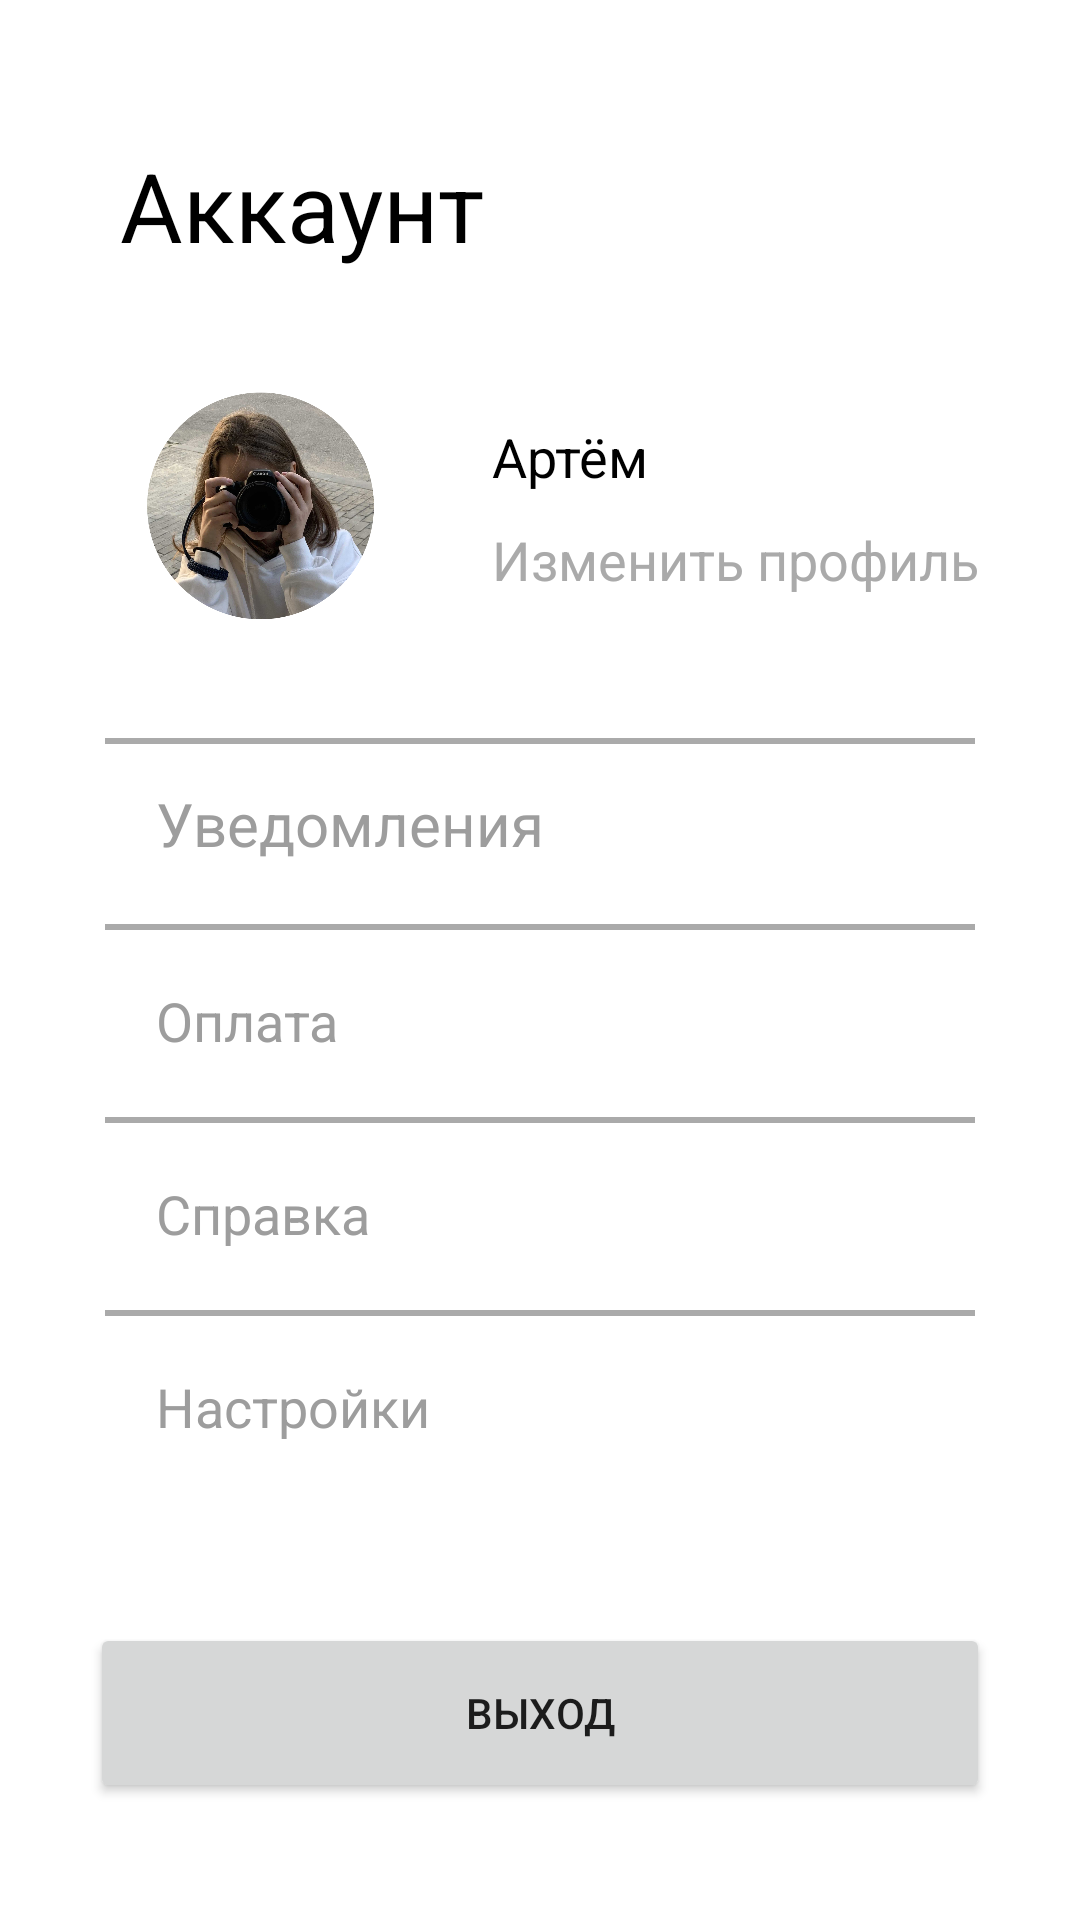

The Android layout XML behind this screen, and the referenced resources:
<!-- AndroidManifest.xml: application theme Theme.Kr -->
<!-- res/layout/fragment_account.xml -->
<?xml version="1.0" encoding="utf-8"?>
<ScrollView xmlns:android="http://schemas.android.com/apk/res/android"
    xmlns:app="http://schemas.android.com/apk/res-auto"
    xmlns:tools="http://schemas.android.com/tools"
    android:layout_width="match_parent"
    android:layout_height="match_parent"
    android:fillViewport="true"
    app:layout_editor_absoluteX="1dp"
    app:layout_editor_absoluteY="1dp">

    <androidx.constraintlayout.widget.ConstraintLayout
        android:layout_width="match_parent"
        android:layout_height="wrap_content"
        android:isScrollContainer="true"
        tools:context=".AccountFragment">

        <TextView
            android:id="@+id/txtAccount"
            android:layout_width="wrap_content"
            android:layout_height="wrap_content"
            android:layout_marginStart="40dp"
            android:layout_marginTop="47dp"
            android:text="Аккаунт"
            android:textSize="32sp"
            android:textColor="@android:color/black"
            app:layout_constraintStart_toStartOf="parent"
            app:layout_constraintTop_toTopOf="parent" />

        <ImageView
            android:id="@+id/imageView2"
            android:layout_width="100dp"
            android:layout_height="100dp"
            android:layout_marginStart="38dp"
            android:layout_marginTop="31dp"
            app:layout_constraintStart_toStartOf="parent"
            app:layout_constraintTop_toBottomOf="@+id/txtAccount"
            app:srcCompat="@drawable/profile"
            android:contentDescription="Profile pic"/>

        <TextView
            android:id="@+id/txtName"
            android:layout_width="wrap_content"
            android:layout_height="wrap_content"
            android:layout_marginStart="26dp"
            android:layout_marginTop="140dp"
            android:layout_marginEnd="181dp"
            android:text="Артём"
            android:textSize="18sp"
            android:textColor="@android:color/black"
            app:layout_constraintStart_toEndOf="@+id/imageView2"
            app:layout_constraintTop_toTopOf="parent" />

        <TextView
            android:id="@+id/txtEdit"
            android:layout_width="wrap_content"
            android:layout_height="wrap_content"
            android:layout_marginStart="26dp"
            android:layout_marginTop="10dp"
            android:layout_marginEnd="72dp"
            android:text="Изменить профиль"
            android:textSize="18sp"
            android:textColor="@android:color/darker_gray"
            app:layout_constraintStart_toEndOf="@+id/imageView2"
            app:layout_constraintTop_toBottomOf="@+id/txtName" />

        <View
            android:layout_width="match_parent"
            android:layout_height="2dp"
            android:background="@android:color/darker_gray"
            android:layout_marginLeft="35dp"
            android:layout_marginRight="35dp"
            android:layout_marginTop="25dp"
            app:layout_constraintTop_toBottomOf="@id/imageView2"/>

        <TextView
            android:id="@+id/txt"
            android:layout_width="wrap_content"
            android:layout_height="wrap_content"
            android:layout_marginStart="52dp"
            android:layout_marginTop="40dp"
            android:text="Уведомления"
            android:textSize="20sp"
            android:textColor="@color/grey"
            app:layout_constraintStart_toStartOf="parent"
            app:layout_constraintTop_toBottomOf="@+id/imageView2" />

        <View
            android:layout_width="match_parent"
            android:layout_height="2dp"
            android:background="@android:color/darker_gray"
            android:layout_marginLeft="35dp"
            android:layout_marginRight="35dp"
            android:layout_marginTop="20dp"
            app:layout_constraintTop_toBottomOf="@id/txt"/>

        <TextView
            android:id="@+id/textView10"
            android:layout_width="wrap_content"
            android:layout_height="wrap_content"
            android:layout_marginStart="52dp"
            android:layout_marginTop="40dp"
            android:text="Оплата"
            android:textSize="18sp"
            android:textColor="@color/grey"
            app:layout_constraintStart_toStartOf="parent"
            app:layout_constraintTop_toBottomOf="@+id/txt" />

        <View
            android:layout_width="match_parent"
            android:layout_height="2dp"
            android:background="@android:color/darker_gray"
            android:layout_marginLeft="35dp"
            android:layout_marginRight="35dp"
            android:layout_marginTop="20dp"
            app:layout_constraintTop_toBottomOf="@id/textView10"/>

        <TextView
            android:id="@+id/textView11"
            android:layout_width="wrap_content"
            android:layout_height="wrap_content"
            android:layout_marginStart="52dp"
            android:layout_marginTop="40dp"
            android:text="Справка"
            android:textSize="18sp"
            android:textColor="@color/grey"
            app:layout_constraintStart_toStartOf="parent"
            app:layout_constraintTop_toBottomOf="@+id/textView10" />

        <View
            android:layout_width="match_parent"
            android:layout_height="2dp"
            android:background="@android:color/darker_gray"
            android:layout_marginLeft="35dp"
            android:layout_marginRight="35dp"
            android:layout_marginTop="20dp"
            app:layout_constraintTop_toBottomOf="@id/textView11"/>

        <TextView
            android:id="@+id/textView12"
            android:layout_width="wrap_content"
            android:layout_height="wrap_content"
            android:layout_marginStart="52dp"
            android:layout_marginTop="40dp"
            android:text="Настройки"
            android:textSize="18sp"
            android:textColor="@color/grey"
            app:layout_constraintStart_toStartOf="parent"
            app:layout_constraintTop_toBottomOf="@+id/textView11" />

        <Button
            android:layout_width="300dp"
            android:layout_height="60dp"
            android:text="Выход"
            app:cornerRadius="10dp"
            android:layout_marginTop="60dp"
            app:layout_constraintEnd_toEndOf="parent"
            app:layout_constraintHorizontal_bias="0.5"
            app:layout_constraintStart_toStartOf="parent"
            app:layout_constraintTop_toBottomOf="@id/textView12" />
    </androidx.constraintlayout.widget.ConstraintLayout>
</ScrollView>
<!-- resources referenced by this layout -->
<resources>
  <color name="grey">#9D9D9D</color>
  <!-- drawable profile: jpeg bitmap (drawable-v24, 456364 bytes) -->
  <style name="Theme.Kr" parent="Theme.MaterialComponents.DayNight.DarkActionBar">
          
          <item name="colorPrimary">@color/purple_500</item>
          <item name="colorPrimaryVariant">@color/purple_700</item>
          <item name="colorOnPrimary">@color/white</item>
          
          <item name="colorSecondary">@color/teal_200</item>
          <item name="colorSecondaryVariant">@color/teal_700</item>
          <item name="colorOnSecondary">@color/black</item>
          <item name="windowActionBar">false</item>
          <item name="windowNoTitle">true</item>
      </style>
  <color name="purple_500">#E91E63</color>
  <color name="purple_700">#FF3700B3</color>
  <color name="white">#FFFFFFFF</color>
  <color name="teal_200">#FF03DAC5</color>
  <color name="teal_700">#FF018786</color>
  <color name="black">#FF000000</color>
</resources>
